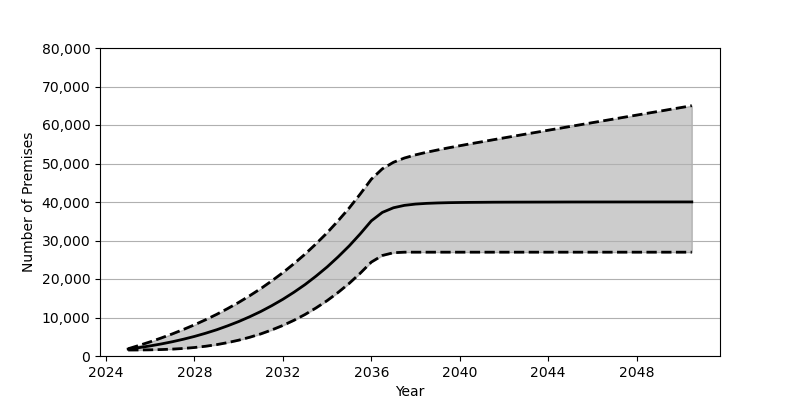

Data behind this chart, as committed beside it:
Date, Low, Base, High
2025-01, 1554, 1801, 1886
2025-07, 1568, 2180, 2759
2026-01, 1604, 2626, 3688
2026-07, 1675, 3130, 4681
2027-01, 1789, 3707, 5747
2027-07, 1961, 4352, 6884
2028-01, 2204, 5084, 8102
2028-07, 2527, 5902, 9408
2029-01, 2949, 6810, 10810
2029-07, 3475, 7829, 12312
2030-01, 4113, 8951, 13921
2030-07, 4864, 10191, 15654
2031-01, 5744, 11562, 17514
2031-07, 6772, 13072, 19512
2032-01, 7939, 14734, 21659
2032-07, 9270, 16555, 23972
2033-01, 10784, 18551, 26460
2033-07, 12482, 20740, 29133
2034-01, 14386, 23132, 32014
2034-07, 16509, 25747, 35117
2035-01, 18877, 28601, 38456
2035-07, 21495, 31711, 42058
2036-01, 24395, 35100, 45935
2036-07, 26108, 37298, 48622
2037-01, 26824, 38504, 50319
2037-07, 26966, 39128, 51427
2038-01, 26966, 39459, 52249
2038-07, 26966, 39643, 52920
2039-01, 26966, 39754, 53520
2039-07, 26966, 39827, 54080
2040-01, 26966, 39872, 54615
2040-07, 26966, 39902, 55139
2041-01, 26966, 39922, 55641
2041-07, 26966, 39947, 56152
2042-01, 26966, 39959, 56658
2042-07, 26966, 39967, 57150
2043-01, 26966, 39973, 57652
2043-07, 26966, 39979, 58140
2044-01, 26966, 39985, 58640
2044-07, 26966, 39993, 59127
2045-01, 26966, 40001, 59627
2045-07, 26966, 40003, 60111
2046-01, 26966, 40006, 60611
2046-07, 26966, 40007, 61094
2047-01, 26966, 40008, 61588
2047-07, 26966, 40010, 62078
2048-01, 26966, 40012, 62568
2048-07, 26966, 40012, 63061
2049-01, 26966, 40014, 63546
2049-07, 26966, 40015, 64043
2050-01, 26966, 40017, 64526
2050-07, 26966, 40018, 65017
